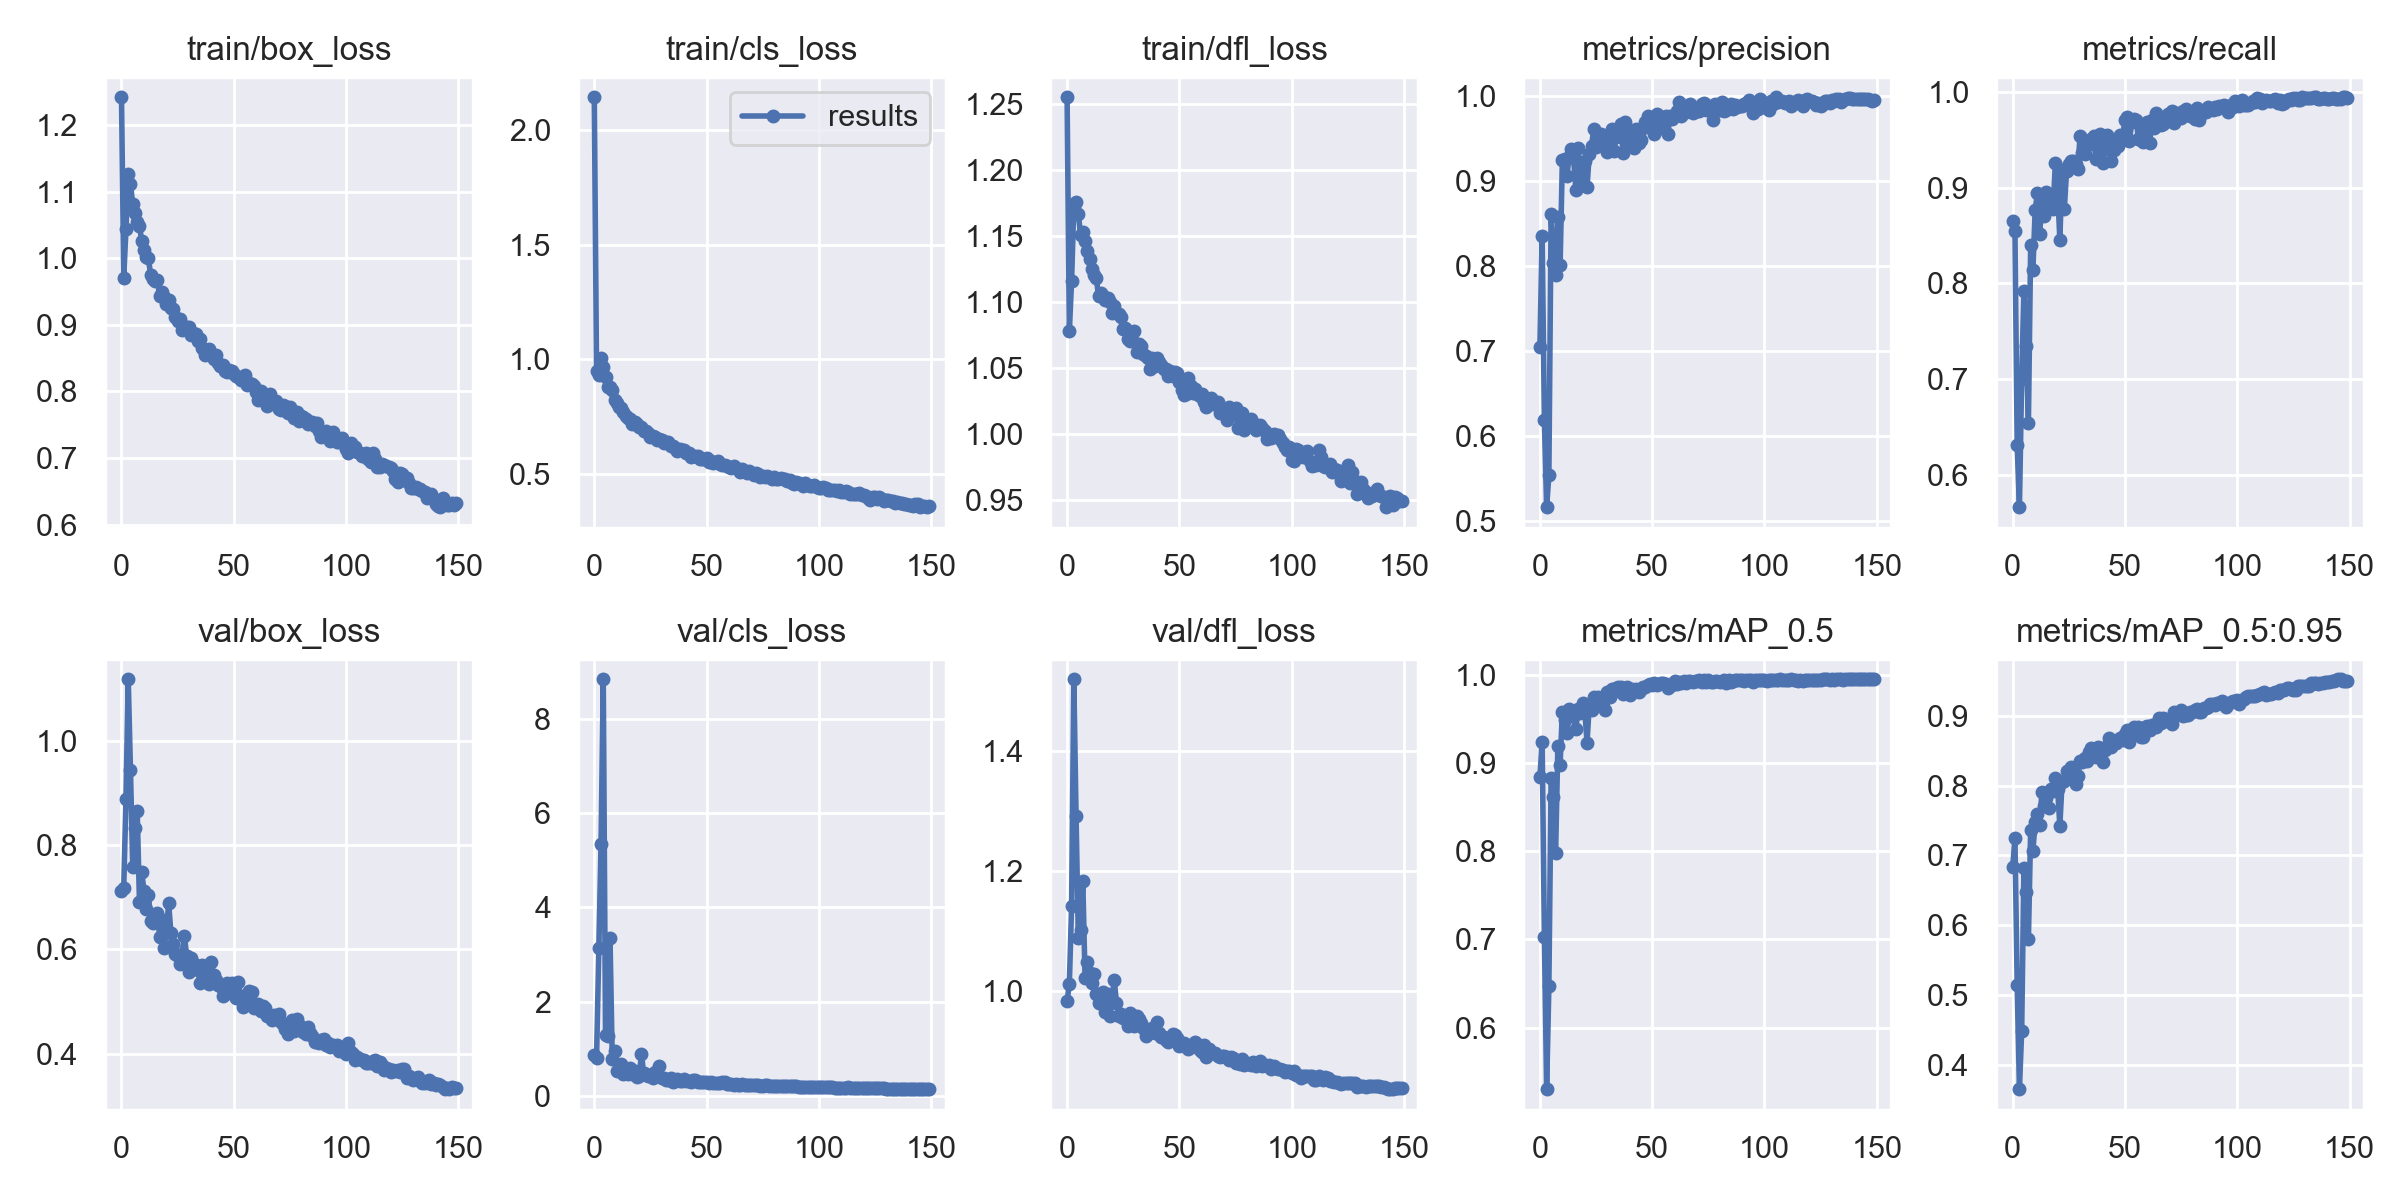

Values plotted in this chart, from the file beside it:
epoch, train/box_loss, train/cls_loss, train/dfl_loss, metrics/precision, metrics/recall, metrics/mAP_0.5, metrics/mAP_0.5:0.95, val/box_loss, val/cls_loss, val/dfl_loss, x/lr0, x/lr1, x/lr2
0, 1.242, 2.144, 1.255, 0.7054, 0.8652, 0.8839, 0.6834, 0.7121, 0.8815, 0.9843, 0.07062, 0.003264, 0.003264
1, 0.9709, 0.9511, 1.078, 0.8359, 0.8551, 0.9244, 0.7244, 0.7182, 0.8025, 1.012, 0.04058, 0.006554, 0.006554
2, 1.044, 0.9318, 1.116, 0.619, 0.6311, 0.703, 0.5141, 0.8889, 3.132, 1.141, 0.01049, 0.009799, 0.009799
3, 1.127, 1.004, 1.173, 0.5167, 0.5667, 0.5302, 0.3653, 1.117, 5.348, 1.518, 0.009802, 0.009802, 0.009802
4, 1.111, 0.9667, 1.176, 0.554, 0.7007, 0.6466, 0.4485, 0.9431, 8.832, 1.291, 0.009802, 0.009802, 0.009802
5, 1.082, 0.9222, 1.167, 0.8622, 0.7925, 0.8831, 0.6825, 0.758, 1.296, 1.089, 0.009736, 0.009736, 0.009736
6, 1.068, 0.8813, 1.151, 0.8037, 0.7351, 0.861, 0.6475, 0.8316, 1.28, 1.101, 0.00967, 0.00967, 0.00967
7, 1.054, 0.8784, 1.153, 0.79, 0.6549, 0.798, 0.5798, 0.8642, 3.356, 1.183, 0.009604, 0.009604, 0.009604
8, 1.049, 0.8662, 1.146, 0.8576, 0.8397, 0.9193, 0.7366, 0.6915, 0.7963, 1.022, 0.009538, 0.009538, 0.009538
9, 1.026, 0.8238, 1.139, 0.8012, 0.8137, 0.8982, 0.7067, 0.7483, 0.9671, 1.048, 0.009472, 0.009472, 0.009472
10, 1.013, 0.8111, 1.133, 0.9247, 0.8764, 0.9582, 0.7474, 0.7124, 0.5293, 1.03, 0.009406, 0.009406, 0.009406
11, 1.002, 0.7902, 1.125, 0.9264, 0.8943, 0.9484, 0.7599, 0.6774, 0.5771, 1.013, 0.00934, 0.00934, 0.00934
12, 0.9998, 0.7873, 1.121, 0.9061, 0.8519, 0.9336, 0.743, 0.7051, 0.6783, 1.028, 0.009274, 0.009274, 0.009274
13, 0.9742, 0.7699, 1.119, 0.9283, 0.8845, 0.9615, 0.7906, 0.6536, 0.4825, 0.9951, 0.009208, 0.009208, 0.009208
14, 0.969, 0.7512, 1.104, 0.9386, 0.8706, 0.9546, 0.7716, 0.6506, 0.5327, 0.9798, 0.009142, 0.009142, 0.009142
15, 0.9656, 0.7452, 1.107, 0.9272, 0.8956, 0.9546, 0.7828, 0.6532, 0.4784, 0.9832, 0.009076, 0.009076, 0.009076
16, 0.9671, 0.7392, 1.105, 0.8903, 0.8815, 0.9385, 0.7684, 0.6696, 0.5918, 0.9988, 0.00901, 0.00901, 0.00901
17, 0.9428, 0.72, 1.101, 0.9395, 0.8897, 0.961, 0.7955, 0.624, 0.4654, 0.9648, 0.008944, 0.008944, 0.008944
18, 0.9488, 0.7256, 1.103, 0.9036, 0.8775, 0.9564, 0.7926, 0.6571, 0.5321, 0.9957, 0.008878, 0.008878, 0.008878
19, 0.9415, 0.7165, 1.1, 0.9165, 0.9259, 0.9682, 0.8104, 0.6033, 0.4117, 0.9593, 0.008812, 0.008812, 0.008812
20, 0.9305, 0.7035, 1.092, 0.9241, 0.8986, 0.9593, 0.7957, 0.6362, 0.4369, 0.9843, 0.008746, 0.008746, 0.008746
21, 0.9366, 0.7064, 1.097, 0.8932, 0.8454, 0.923, 0.7426, 0.6884, 0.8857, 1.019, 0.00868, 0.00868, 0.00868
22, 0.9249, 0.6885, 1.092, 0.9328, 0.9179, 0.9665, 0.8056, 0.6323, 0.4868, 0.9798, 0.008614, 0.008614, 0.008614
23, 0.9235, 0.6884, 1.091, 0.9423, 0.8777, 0.9606, 0.806, 0.6111, 0.4734, 0.9594, 0.008548, 0.008548, 0.008548
24, 0.9123, 0.677, 1.089, 0.9615, 0.9177, 0.9754, 0.821, 0.5903, 0.4353, 0.9626, 0.008482, 0.008482, 0.008482
25, 0.9064, 0.663, 1.079, 0.9409, 0.9251, 0.9704, 0.817, 0.5876, 0.4212, 0.9558, 0.008416, 0.008416, 0.008416
26, 0.9089, 0.6637, 1.08, 0.9534, 0.9275, 0.9753, 0.8269, 0.5727, 0.3821, 0.9563, 0.00835, 0.00835, 0.00835
27, 0.8916, 0.659, 1.072, 0.9564, 0.9274, 0.9666, 0.8196, 0.5918, 0.5142, 0.9421, 0.008284, 0.008284, 0.008284
28, 0.8929, 0.6478, 1.07, 0.9475, 0.9248, 0.969, 0.802, 0.6264, 0.473, 0.9631, 0.008218, 0.008218, 0.008218
29, 0.8973, 0.6505, 1.071, 0.9485, 0.9196, 0.9605, 0.8136, 0.5879, 0.6478, 0.9605, 0.008152, 0.008152, 0.008152
30, 0.8966, 0.6487, 1.078, 0.9347, 0.9536, 0.9809, 0.8347, 0.5559, 0.377, 0.9417, 0.008086, 0.008086, 0.008086
31, 0.884, 0.6331, 1.062, 0.9397, 0.9357, 0.9747, 0.8342, 0.5827, 0.3809, 0.9587, 0.00802, 0.00802, 0.00802
32, 0.8883, 0.6375, 1.068, 0.9618, 0.9346, 0.9834, 0.8397, 0.5734, 0.3535, 0.9546, 0.007954, 0.007954, 0.007954
33, 0.8862, 0.6397, 1.066, 0.9361, 0.9478, 0.9821, 0.8349, 0.57, 0.3504, 0.9464, 0.007888, 0.007888, 0.007888
34, 0.8752, 0.6224, 1.061, 0.9528, 0.9454, 0.9845, 0.8479, 0.5612, 0.3806, 0.9396, 0.007822, 0.007822, 0.007822
35, 0.8786, 0.6207, 1.059, 0.9539, 0.9511, 0.9863, 0.8533, 0.5361, 0.3101, 0.9262, 0.007756, 0.007756, 0.007756
36, 0.8654, 0.6121, 1.057, 0.9681, 0.9542, 0.986, 0.8465, 0.5695, 0.3292, 0.9363, 0.00769, 0.00769, 0.00769
37, 0.8552, 0.602, 1.049, 0.9336, 0.9298, 0.9787, 0.8408, 0.5522, 0.3709, 0.9339, 0.007624, 0.007624, 0.007624
38, 0.861, 0.6096, 1.057, 0.9696, 0.9473, 0.985, 0.8547, 0.549, 0.3155, 0.9393, 0.007558, 0.007558, 0.007558
39, 0.8636, 0.6024, 1.052, 0.9463, 0.9563, 0.9861, 0.8538, 0.5345, 0.3298, 0.9311, 0.007492, 0.007492, 0.007492
40, 0.8555, 0.6029, 1.058, 0.9594, 0.9258, 0.9771, 0.8336, 0.5757, 0.3705, 0.9486, 0.007426, 0.007426, 0.007426
41, 0.8489, 0.5929, 1.054, 0.954, 0.9406, 0.9842, 0.8512, 0.5501, 0.3231, 0.9297, 0.00736, 0.00736, 0.00736
42, 0.8546, 0.5912, 1.052, 0.9398, 0.9553, 0.983, 0.8572, 0.5418, 0.3231, 0.9244, 0.007294, 0.007294, 0.007294
43, 0.8428, 0.5734, 1.049, 0.9621, 0.9509, 0.9845, 0.8677, 0.532, 0.3025, 0.9234, 0.007228, 0.007228, 0.007228
44, 0.8376, 0.5798, 1.049, 0.9454, 0.9275, 0.9803, 0.856, 0.53, 0.3548, 0.9186, 0.007162, 0.007162, 0.007162
45, 0.8392, 0.5774, 1.044, 0.9485, 0.9394, 0.9839, 0.8611, 0.5111, 0.3493, 0.9158, 0.007096, 0.007096, 0.007096
46, 0.8313, 0.577, 1.048, 0.9627, 0.9476, 0.9859, 0.8618, 0.5165, 0.3038, 0.9214, 0.00703, 0.00703, 0.00703
47, 0.8289, 0.5648, 1.044, 0.9703, 0.9436, 0.986, 0.8652, 0.5362, 0.3074, 0.9292, 0.006964, 0.006964, 0.006964
48, 0.832, 0.5662, 1.047, 0.9765, 0.9551, 0.9884, 0.8678, 0.5338, 0.2948, 0.9264, 0.006898, 0.006898, 0.006898
49, 0.8312, 0.5645, 1.046, 0.9679, 0.9542, 0.9891, 0.8649, 0.5362, 0.2925, 0.9218, 0.006832, 0.006832, 0.006832
50, 0.8262, 0.5706, 1.039, 0.9637, 0.9705, 0.989, 0.8737, 0.5125, 0.3028, 0.9083, 0.006766, 0.006766, 0.006766
51, 0.8236, 0.5499, 1.034, 0.9553, 0.9732, 0.9902, 0.8795, 0.5072, 0.2837, 0.9113, 0.0067, 0.0067, 0.0067
52, 0.821, 0.5544, 1.029, 0.9799, 0.9484, 0.9884, 0.8632, 0.5375, 0.2984, 0.9134, 0.006634, 0.006634, 0.006634
53, 0.8167, 0.548, 1.03, 0.9657, 0.9685, 0.99, 0.8722, 0.5099, 0.2874, 0.9095, 0.006568, 0.006568, 0.006568
54, 0.8211, 0.5522, 1.042, 0.9628, 0.9719, 0.9902, 0.8845, 0.4901, 0.2713, 0.9037, 0.006502, 0.006502, 0.006502
55, 0.8251, 0.5547, 1.036, 0.9717, 0.971, 0.9906, 0.8738, 0.5052, 0.2768, 0.907, 0.006436, 0.006436, 0.006436
56, 0.8097, 0.5453, 1.031, 0.9766, 0.9506, 0.9897, 0.8845, 0.5009, 0.2857, 0.9124, 0.00637, 0.00637, 0.00637
57, 0.8129, 0.5369, 1.034, 0.9563, 0.9639, 0.9849, 0.8703, 0.5194, 0.3001, 0.9153, 0.006304, 0.006304, 0.006304
58, 0.8105, 0.5401, 1.03, 0.9772, 0.9474, 0.9884, 0.8698, 0.5191, 0.3043, 0.9118, 0.006238, 0.006238, 0.006238
59, 0.8088, 0.5331, 1.028, 0.9732, 0.9508, 0.988, 0.8837, 0.4885, 0.2613, 0.902, 0.006172, 0.006172, 0.006172
... 90 more rows
